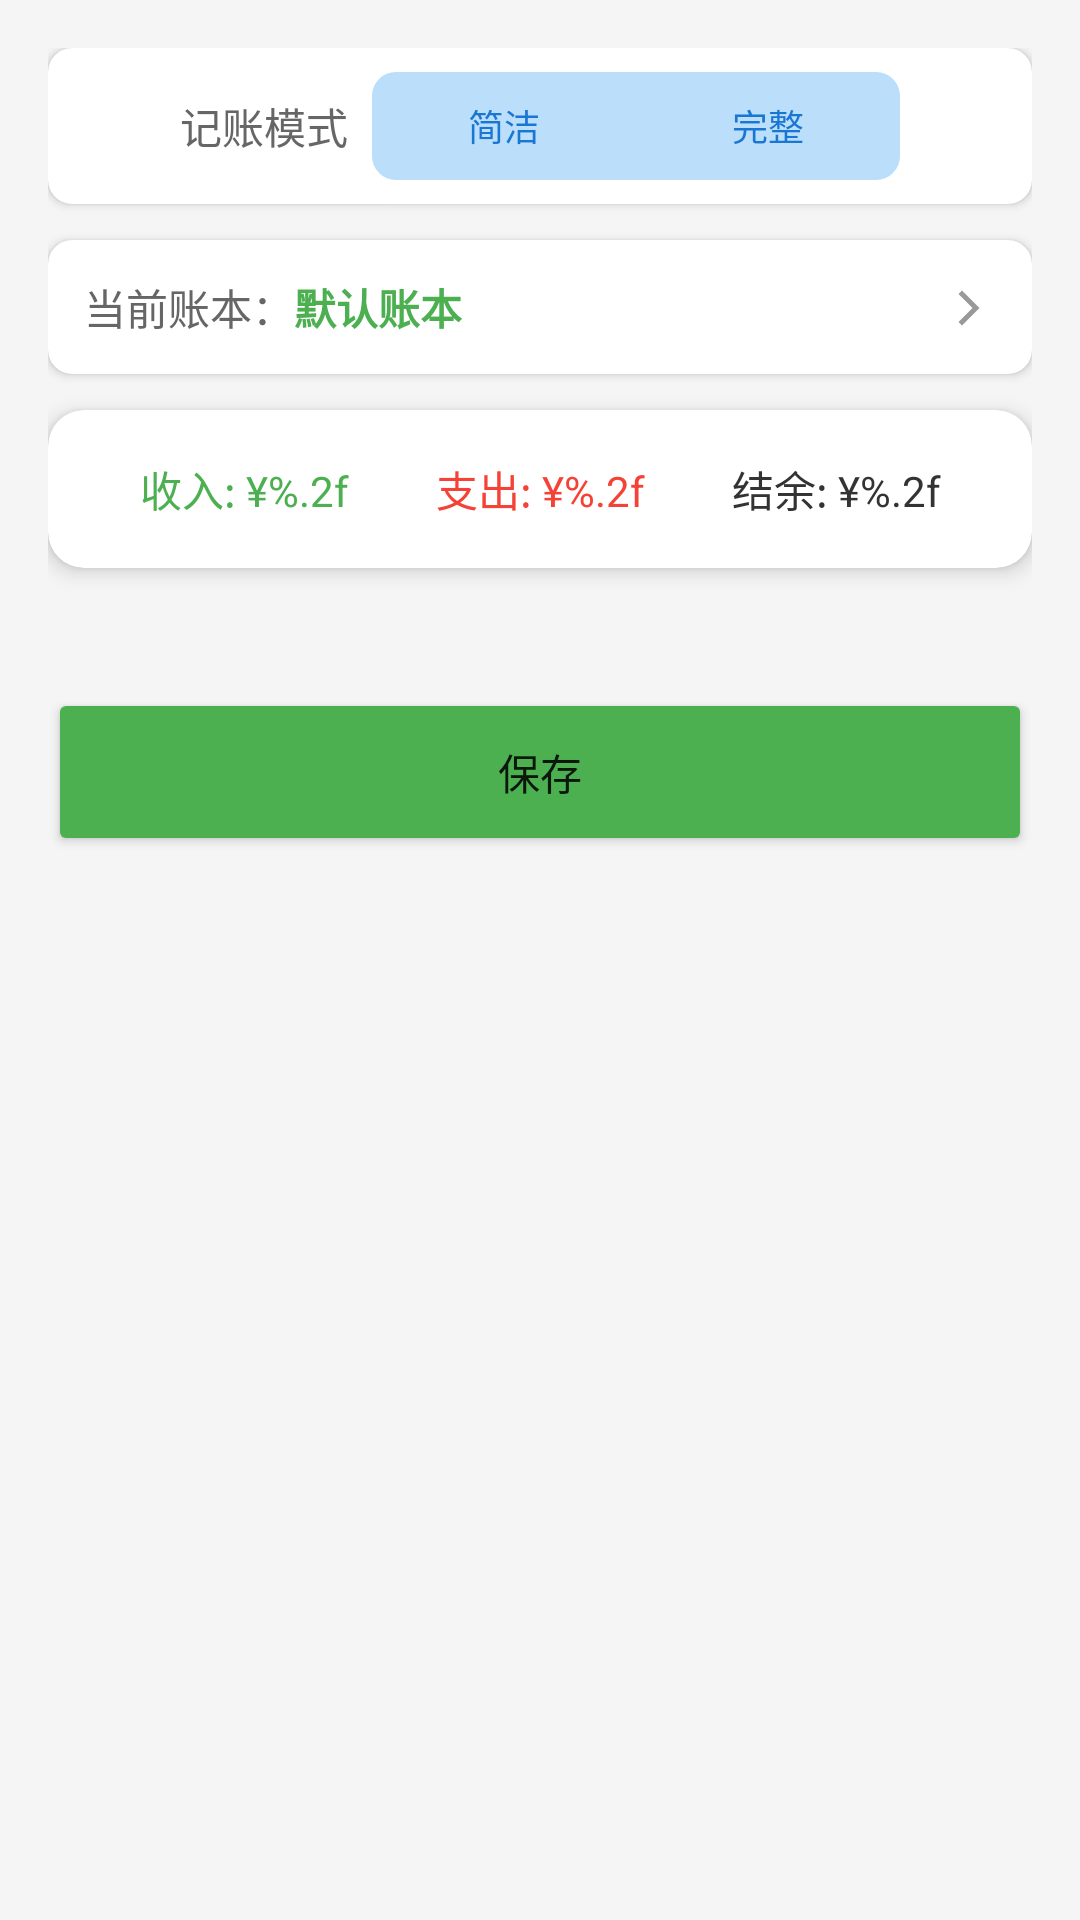

Layout XML and referenced resources for this Android screen:
<!-- AndroidManifest.xml: application theme Theme.FirstApplication -->
<!-- res/layout/fragment_balance.xml -->
<?xml version="1.0" encoding="utf-8"?>
<ScrollView xmlns:android="http://schemas.android.com/apk/res/android"
    xmlns:app="http://schemas.android.com/apk/res-auto"
    android:layout_width="match_parent"
    android:layout_height="match_parent"
    android:background="#F5F5F5">

    <LinearLayout
        android:layout_width="match_parent"
        android:layout_height="wrap_content"
        android:orientation="vertical"
        android:padding="16dp">

        
        <com.google.android.material.card.MaterialCardView
            android:layout_width="match_parent"
            android:layout_height="wrap_content"
            app:cardCornerRadius="8dp"
            app:cardElevation="2dp"
            android:layout_marginBottom="12dp">

            <LinearLayout
                android:layout_width="match_parent"
                android:layout_height="wrap_content"
                android:orientation="horizontal"
                android:padding="8dp"
                android:gravity="center">

                <TextView
                    android:layout_width="wrap_content"
                    android:layout_height="wrap_content"
                    android:text="@string/mode_label"
                    android:textSize="14sp"
                    android:textColor="#666666"
                    android:layout_marginEnd="8dp" />

                <com.google.android.material.button.MaterialButtonToggleGroup
                    android:id="@+id/toggle_mode"
                    android:layout_width="wrap_content"
                    android:layout_height="wrap_content"
                    app:selectionRequired="true"
                    app:singleSelection="true">

                    <com.google.android.material.button.MaterialButton
                        android:id="@+id/btn_simple_mode"
                        style="@style/Widget.Material3.Button"
                        android:layout_width="wrap_content"
                        android:layout_height="36dp"
                        android:text="@string/simple_mode"
                        android:textSize="12sp"
                        android:insetTop="0dp"
                        android:insetBottom="0dp"
                        app:backgroundTint="@color/toggle_button_bg"
                        android:textColor="@color/toggle_button_text"
                        app:cornerRadius="8dp"
                        app:elevation="0dp" />

                    <com.google.android.material.button.MaterialButton
                        android:id="@+id/btn_full_mode"
                        style="@style/Widget.Material3.Button"
                        android:layout_width="wrap_content"
                        android:layout_height="36dp"
                        android:text="@string/full_mode"
                        android:textSize="12sp"
                        android:insetTop="0dp"
                        android:insetBottom="0dp"
                        app:backgroundTint="@color/toggle_button_bg"
                        android:textColor="@color/toggle_button_text"
                        app:cornerRadius="8dp"
                        app:elevation="0dp" />

                </com.google.android.material.button.MaterialButtonToggleGroup>

            </LinearLayout>

        </com.google.android.material.card.MaterialCardView>

        
        <com.google.android.material.card.MaterialCardView
            android:id="@+id/ledger_selector_card"
            android:layout_width="match_parent"
            android:layout_height="wrap_content"
            app:cardCornerRadius="8dp"
            app:cardElevation="2dp"
            android:layout_marginBottom="12dp">

            <LinearLayout
                android:layout_width="match_parent"
                android:layout_height="wrap_content"
                android:orientation="horizontal"
                android:padding="12dp"
                android:gravity="center_vertical"
                android:clickable="true"
                android:focusable="true"
                android:background="?attr/selectableItemBackground">

                <TextView
                    android:layout_width="wrap_content"
                    android:layout_height="wrap_content"
                    android:text="@string/current_ledger"
                    android:textSize="14sp"
                    android:textColor="#666666" />

                <TextView
                    android:id="@+id/tv_current_ledger"
                    android:layout_width="0dp"
                    android:layout_height="wrap_content"
                    android:layout_weight="1"
                    android:text="@string/default_ledger_name"
                    android:textSize="14sp"
                    android:textStyle="bold"
                    android:textColor="#4CAF50" />

                <ImageView
                    android:layout_width="20dp"
                    android:layout_height="20dp"
                    android:src="@drawable/ic_chevron_right"
                    app:tint="#999999"
                    android:contentDescription="@string/ic_chevron_right_desc" />

            </LinearLayout>

        </com.google.android.material.card.MaterialCardView>

        
        <com.google.android.material.card.MaterialCardView
            android:layout_width="match_parent"
            android:layout_height="wrap_content"
            app:cardCornerRadius="12dp"
            app:cardElevation="4dp"
            android:layout_marginBottom="16dp">

            <LinearLayout
                android:layout_width="match_parent"
                android:layout_height="wrap_content"
                android:orientation="horizontal"
                android:padding="16dp">

                <TextView
                    android:id="@+id/tv_total_income"
                    android:layout_width="0dp"
                    android:layout_height="wrap_content"
                    android:layout_weight="1"
                    android:text="@string/income_format"
                    android:textColor="#4CAF50"
                    android:textSize="14sp"
                    android:gravity="center" />

                <TextView
                    android:id="@+id/tv_total_expense"
                    android:layout_width="0dp"
                    android:layout_height="wrap_content"
                    android:layout_weight="1"
                    android:text="@string/expense_format"
                    android:textColor="#F44336"
                    android:textSize="14sp"
                    android:gravity="center" />

                <TextView
                    android:id="@+id/tv_balance"
                    android:layout_width="0dp"
                    android:layout_height="wrap_content"
                    android:layout_weight="1"
                    android:text="@string/balance_format_text"
                    android:textColor="#333333"
                    android:textSize="14sp"
                    android:gravity="center" />

            </LinearLayout>

        </com.google.android.material.card.MaterialCardView>

        
        <LinearLayout
            android:id="@+id/dynamic_fields_container"
            android:layout_width="match_parent"
            android:layout_height="wrap_content"
            android:orientation="vertical" />

        
        <Button
            android:id="@+id/btn_save"
            android:layout_width="match_parent"
            android:layout_height="56dp"
            android:layout_marginTop="24dp"
            android:text="@string/save"
            android:backgroundTint="#4CAF50" />

    </LinearLayout>

</ScrollView>
<!-- resources referenced by this layout -->
<resources>
  <!-- drawable ic_chevron_right (drawable) -->
  <vector xmlns:android="http://schemas.android.com/apk/res/android"
      android:width="24dp"
      android:height="24dp"
      android:viewportWidth="24"
      android:viewportHeight="24">
      <path
          android:fillColor="#FFFFFF"
          android:pathData="M9,18L14.6,12.4L9,6.8L10.4,5.4L17.4,12.4L10.4,19.4Z"/>
  </vector>
  <string name="balance_format_text">结余: ¥%.2f</string>
  <string name="current_ledger">当前账本：</string>
  <string name="default_ledger_name">默认账本</string>
  <string name="expense_format">支出: ¥%.2f</string>
  <string name="full_mode">完整</string>
  <string name="ic_chevron_right_desc">向右箭头</string>
  <string name="income_format">收入: ¥%.2f</string>
  <string name="mode_label">记账模式</string>
  <string name="save">保存</string>
  <string name="simple_mode">简洁</string>
  <style name="Theme.FirstApplication" parent="Theme.MaterialComponents.DayNight.NoActionBar">
          
          <item name="colorPrimary">@color/primary_blue</item>
          <item name="colorPrimaryVariant">@color/primary_blue_dark</item>
          <item name="colorOnPrimary">@color/white</item>
  
          
          <item name="colorSecondary">@color/secondary_teal</item>
          <item name="colorSecondaryVariant">@color/secondary_teal_dark</item>
          <item name="colorOnSecondary">@color/white</item>
  
          
          <item name="colorSurface">@color/surface_color</item>
          <item name="colorOnSurface">@color/text_primary</item>
  
          
          <item name="colorError">@color/error_red</item>
          <item name="colorOnError">@color/white</item>
  
          
          <item name="android:statusBarColor">@color/primary_blue</item>
          <item name="android:windowLightStatusBar">false</item>
  
          
          <item name="android:navigationBarColor">@color/background_grey</item>
      </style>
  <color name="primary_blue">#2196F3</color>
  <color name="primary_blue_dark">#1976D2</color>
  <color name="white">#FFFFFFFF</color>
  <color name="secondary_teal">#009688</color>
  <color name="secondary_teal_dark">#00796B</color>
  <color name="surface_color">#FFFFFF</color>
  <color name="text_primary">#212121</color>
  <color name="error_red">#F44336</color>
  <color name="background_grey">#F5F5F5</color>
</resources>
